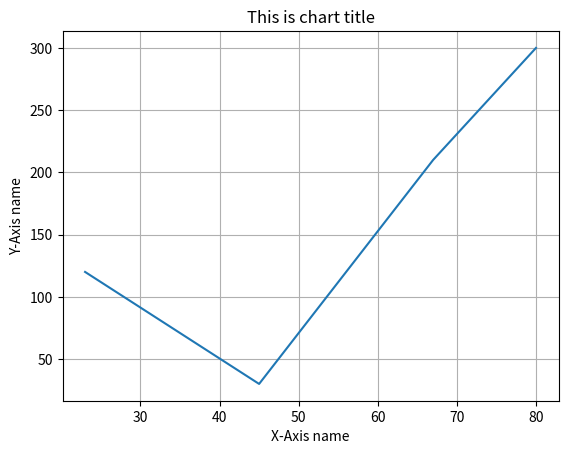

This figure's Python source:
from matplotlib import pyplot as plt

#Store some values for X and Y axis
X_values = [23,45,67,80]
Y_values = [120, 30,210,300]

#Use plot method to draw chart using the above values
plt.plot(X_values,Y_values)  # The plot function draws a line chart. we can use "scatter" function instead to get scattered graph
#plt.scatter(X_values,Y_values) #Will plot scatter graph

#If you have large values like world population etc on the x-axis, instead of showing X_values, you can show the values in
# logarithmic form using xscale function Ex: plt.xscale('log'). In this case a value of 10K for example will be shown as 10 power of 4

#Assign labels for X Axis, Y axis and title. You could use variables as well instead of strings as shown below
plt.xlabel("X-Axis name")  #Add X-axis label
plt.ylabel("Y-Axis name")  #Add Y-axis label
plt.title("This is chart title") #Add chart title
plt.grid(True) #Optionally, you can add Grid background to the chart

#Display the chart
plt.show()